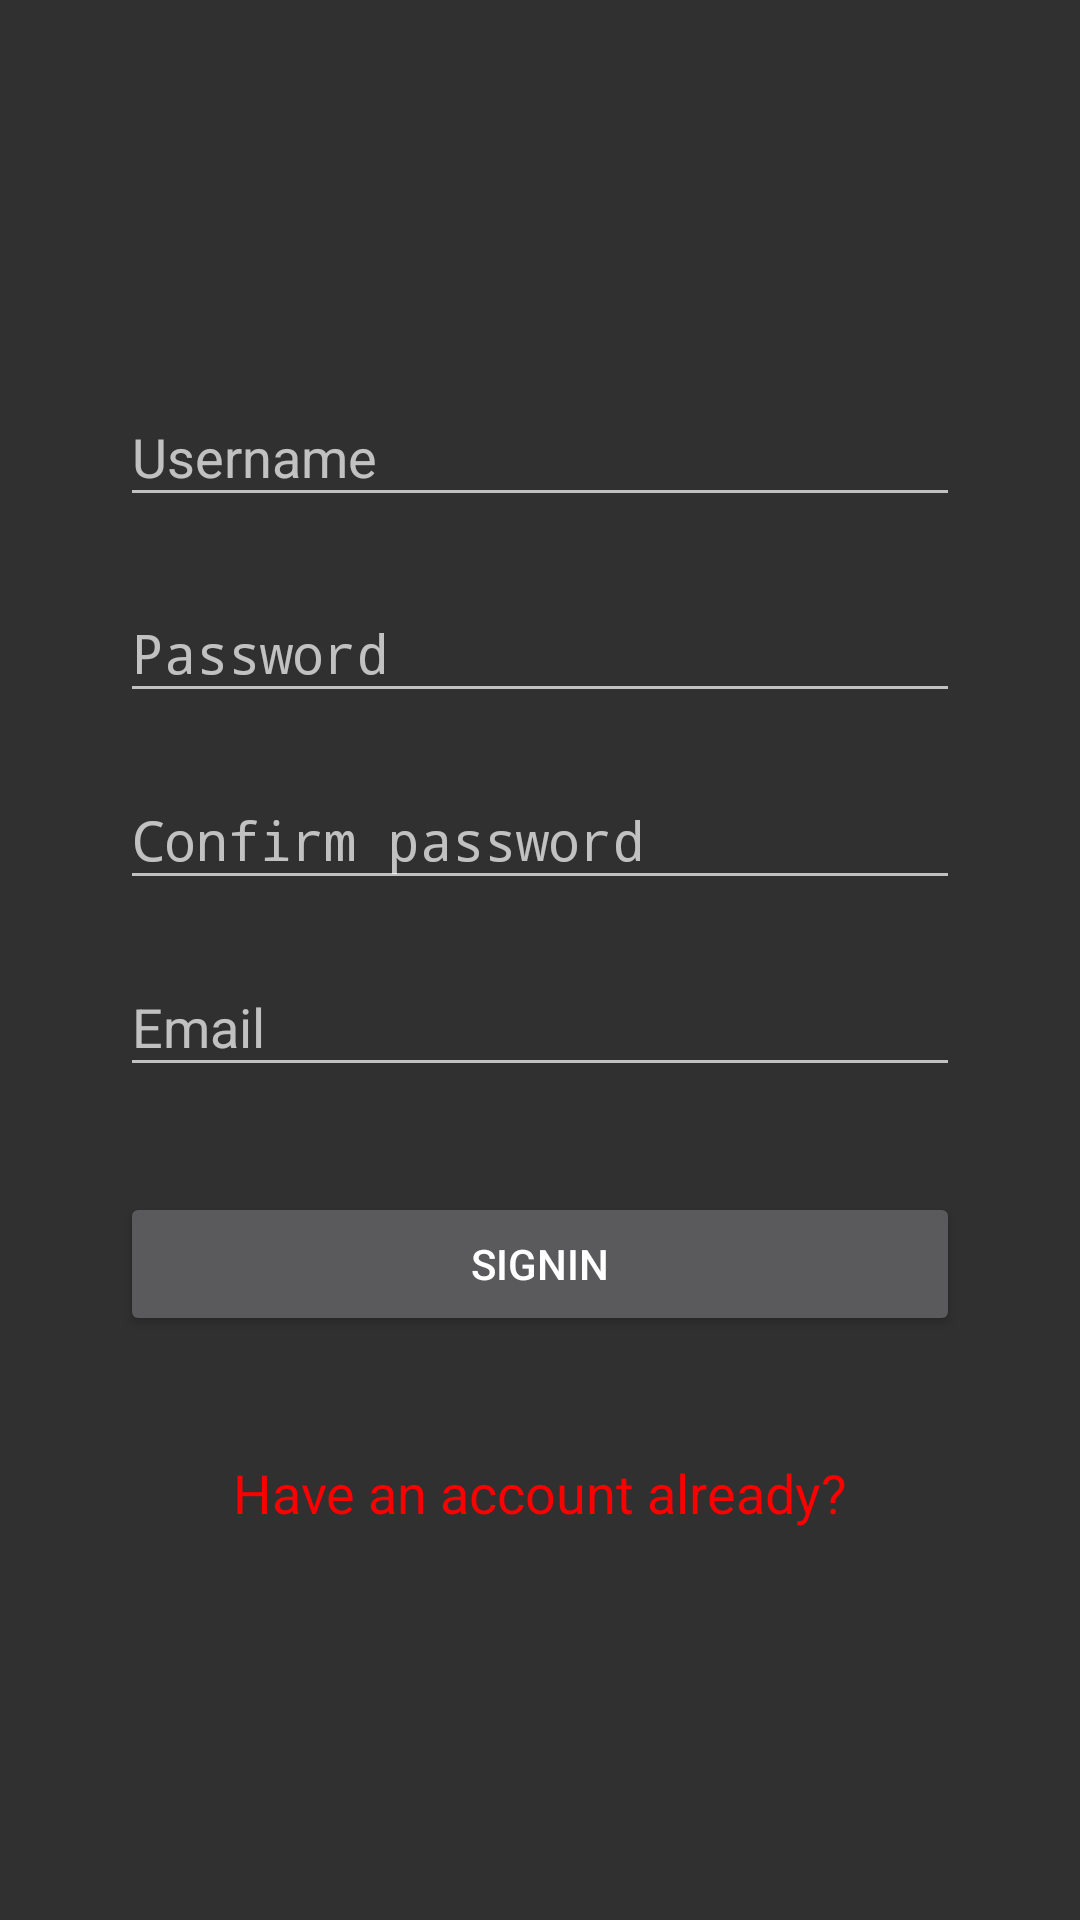

Reconstruct the res/layout file that produces this screen, plus the resources it refers to.
<!-- AndroidManifest.xml: activity theme Theme.AppCompat.NoActionBar -->
<!-- res/layout/activity_signup.xml -->
<?xml version="1.0" encoding="utf-8"?>
<LinearLayout xmlns:android="http://schemas.android.com/apk/res/android"
    android:layout_width="match_parent"
    android:layout_height="match_parent"
    android:orientation="vertical"
    android:padding="40dp"
    >

    
    <android.support.design.widget.TextInputLayout
        android:layout_width="match_parent"
        android:layout_height="wrap_content"
        android:layout_marginTop="80dp"
        android:layout_marginBottom="8dp">
        <EditText android:id="@+id/input_username"
            android:layout_width="match_parent"
            android:layout_height="wrap_content"
            android:inputType="text"
            android:hint="Username" />
    </android.support.design.widget.TextInputLayout>

    
    <android.support.design.widget.TextInputLayout
        android:layout_width="match_parent"
        android:layout_height="wrap_content"
        android:layout_marginTop="5dp"
        android:layout_marginBottom="5dp">
        <EditText android:id="@+id/input_password"
            android:layout_width="match_parent"
            android:layout_height="wrap_content"
            android:inputType="textPassword"
            android:hint="Password" />
    </android.support.design.widget.TextInputLayout>

    
    <android.support.design.widget.TextInputLayout
        android:layout_width="match_parent"
        android:layout_height="wrap_content"
        android:layout_marginTop="5dp"
        android:layout_marginBottom="5dp">
        <EditText android:id="@+id/confirm_password"
            android:layout_width="match_parent"
            android:layout_height="wrap_content"
            android:inputType="textPassword"
            android:hint="Confirm password" />
    </android.support.design.widget.TextInputLayout>

    
    <android.support.design.widget.TextInputLayout
        android:layout_width="match_parent"
        android:layout_height="wrap_content"
        android:layout_marginTop="5dp"
        android:layout_marginBottom="5dp">
        <EditText android:id="@+id/input_email"
            android:layout_width="match_parent"
            android:layout_height="wrap_content"
            android:inputType="textEmailAddress"
            android:hint="Email" />
    </android.support.design.widget.TextInputLayout>

    <Button
        android:layout_width="match_parent"
        android:layout_height="wrap_content"
        android:layout_marginTop="30dp"
        android:text="SignIn"
        android:id="@+id/button"
        android:layout_gravity="center_horizontal"
        android:onClick="signup"/>

    <TextView
        android:layout_width="wrap_content"
        android:layout_height="wrap_content"
        android:textAppearance="?android:attr/textAppearanceMedium"
        android:text="Have an account already?"
        android:id="@+id/textView3"
        android:layout_gravity="center_horizontal"
        android:layout_marginTop="40dp"
        android:onClick="login"
        android:textColor="@color/red"
        />

</LinearLayout>
<!-- resources referenced by this layout -->
<resources>
  <color name="red">#fa0101</color>
</resources>
